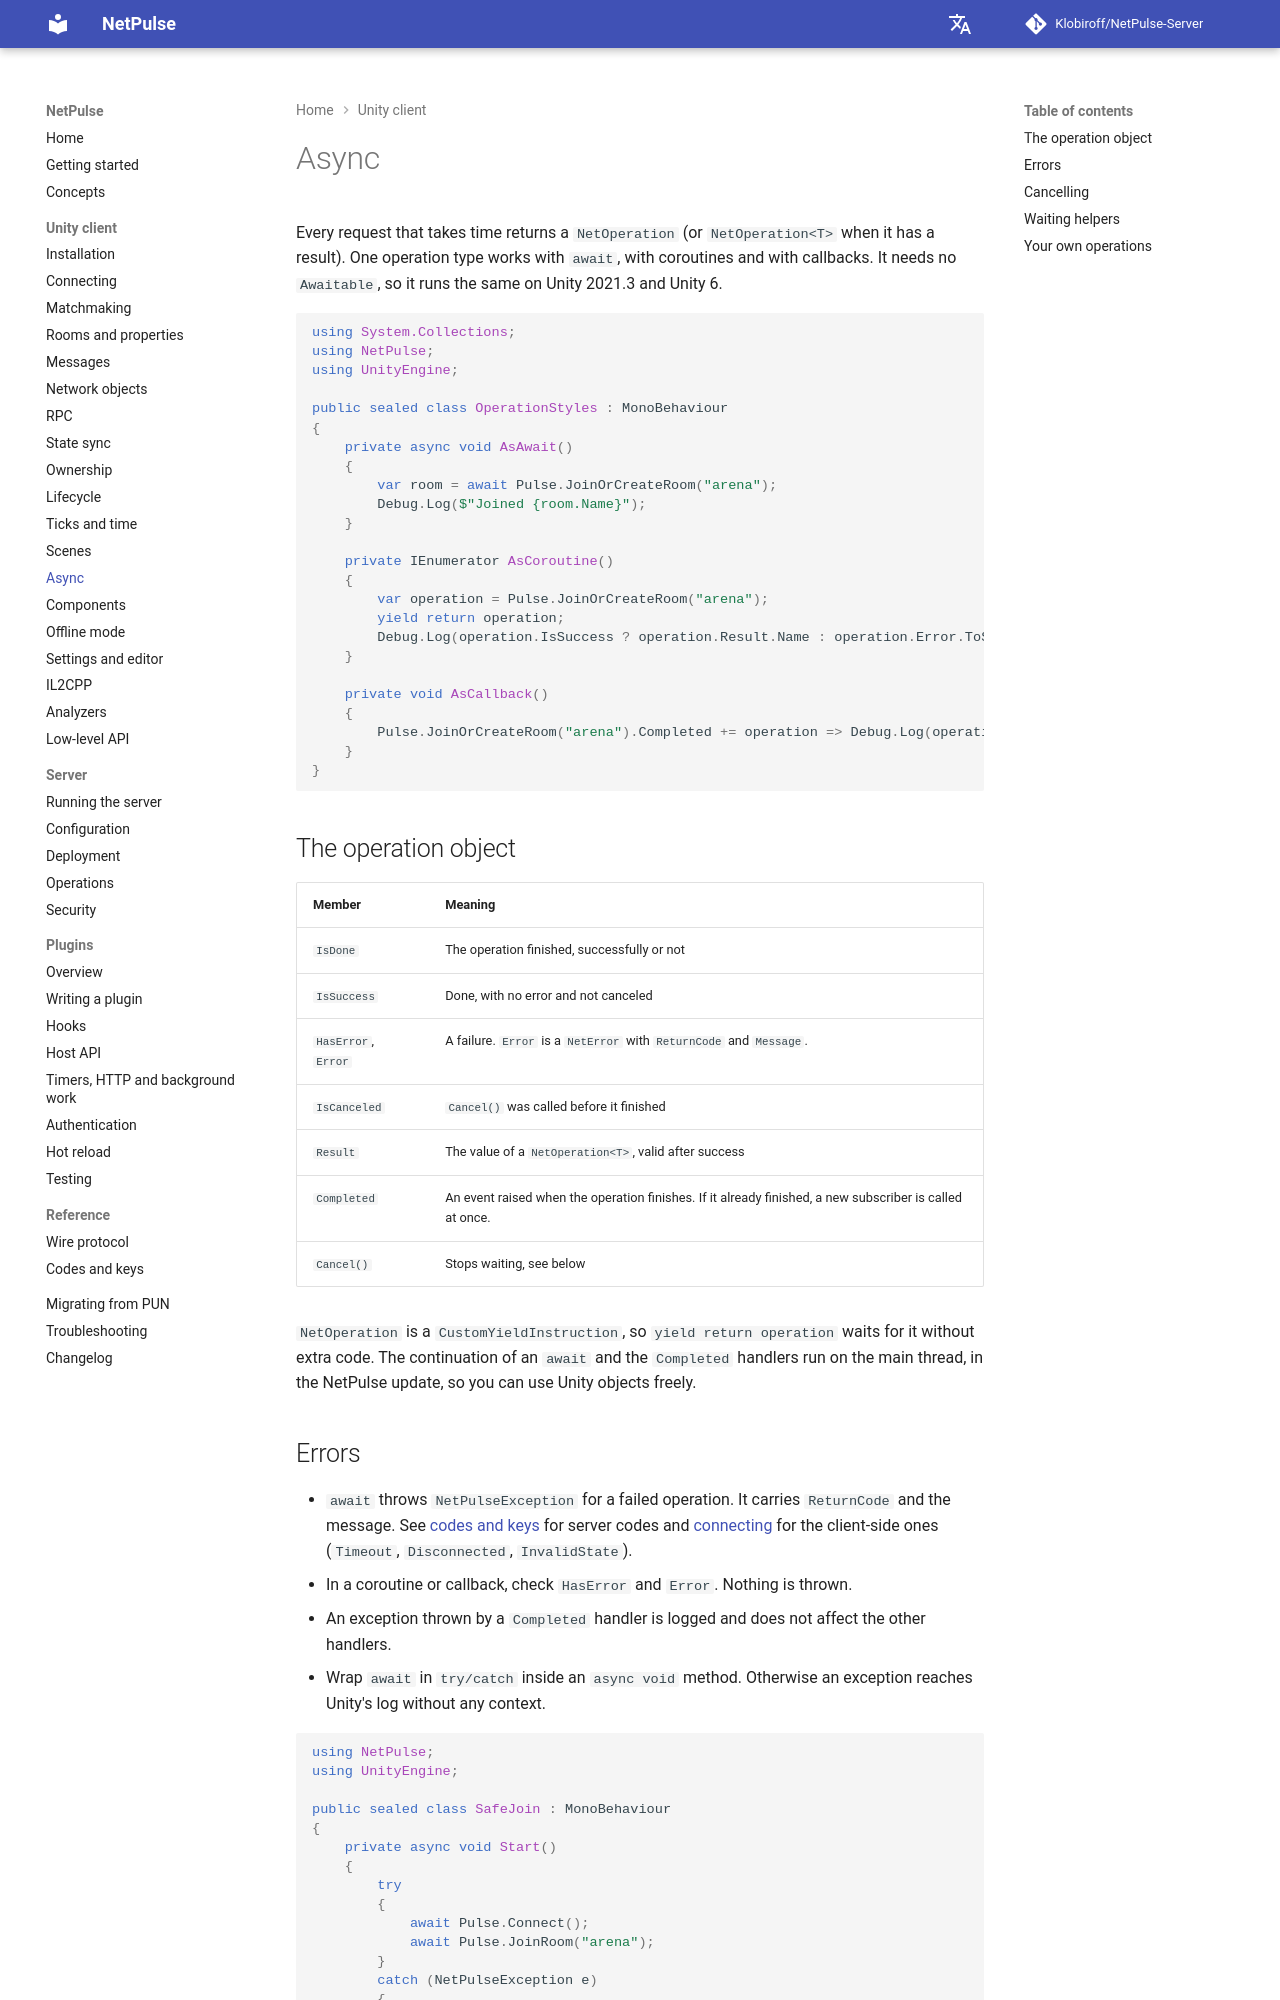

repository: Klobiroff/NetPulse-Server · page: unity/async/index.html · generator: mkdocs

# Async

Every request that takes time returns a `NetOperation` (or `NetOperation<T>` when it has a result). One operation type works with `await`, with coroutines and with callbacks. It needs no `Awaitable`, so it runs the same on Unity 2021.3 and Unity 6.

```csharp
using System.Collections;
using NetPulse;
using UnityEngine;

public sealed class OperationStyles : MonoBehaviour
{
    private async void AsAwait()
    {
        var room = await Pulse.JoinOrCreateRoom("arena");
        Debug.Log($"Joined {room.Name}");
    }

    private IEnumerator AsCoroutine()
    {
        var operation = Pulse.JoinOrCreateRoom("arena");
        yield return operation;
        Debug.Log(operation.IsSuccess ? operation.Result.Name : operation.Error.ToString());
    }

    private void AsCallback()
    {
        Pulse.JoinOrCreateRoom("arena").Completed += operation => Debug.Log(operation.IsSuccess ? "ok" : operation.Error.ToString());
    }
}
```

## The operation object

| Member | Meaning |
|---|---|
| `IsDone` | The operation finished, successfully or not |
| `IsSuccess` | Done, with no error and not canceled |
| `HasError`, `Error` | A failure. `Error` is a `NetError` with `ReturnCode` and `Message`. |
| `IsCanceled` | `Cancel()` was called before it finished |
| `Result` | The value of a `NetOperation<T>`, valid after success |
| `Completed` | An event raised when the operation finishes. If it already finished, a new subscriber is called at once. |
| `Cancel()` | Stops waiting, see below |

`NetOperation` is a `CustomYieldInstruction`, so `yield return operation` waits for it without extra code. The continuation of an `await` and the `Completed` handlers run on the main thread, in the NetPulse update, so you can use Unity objects freely.
